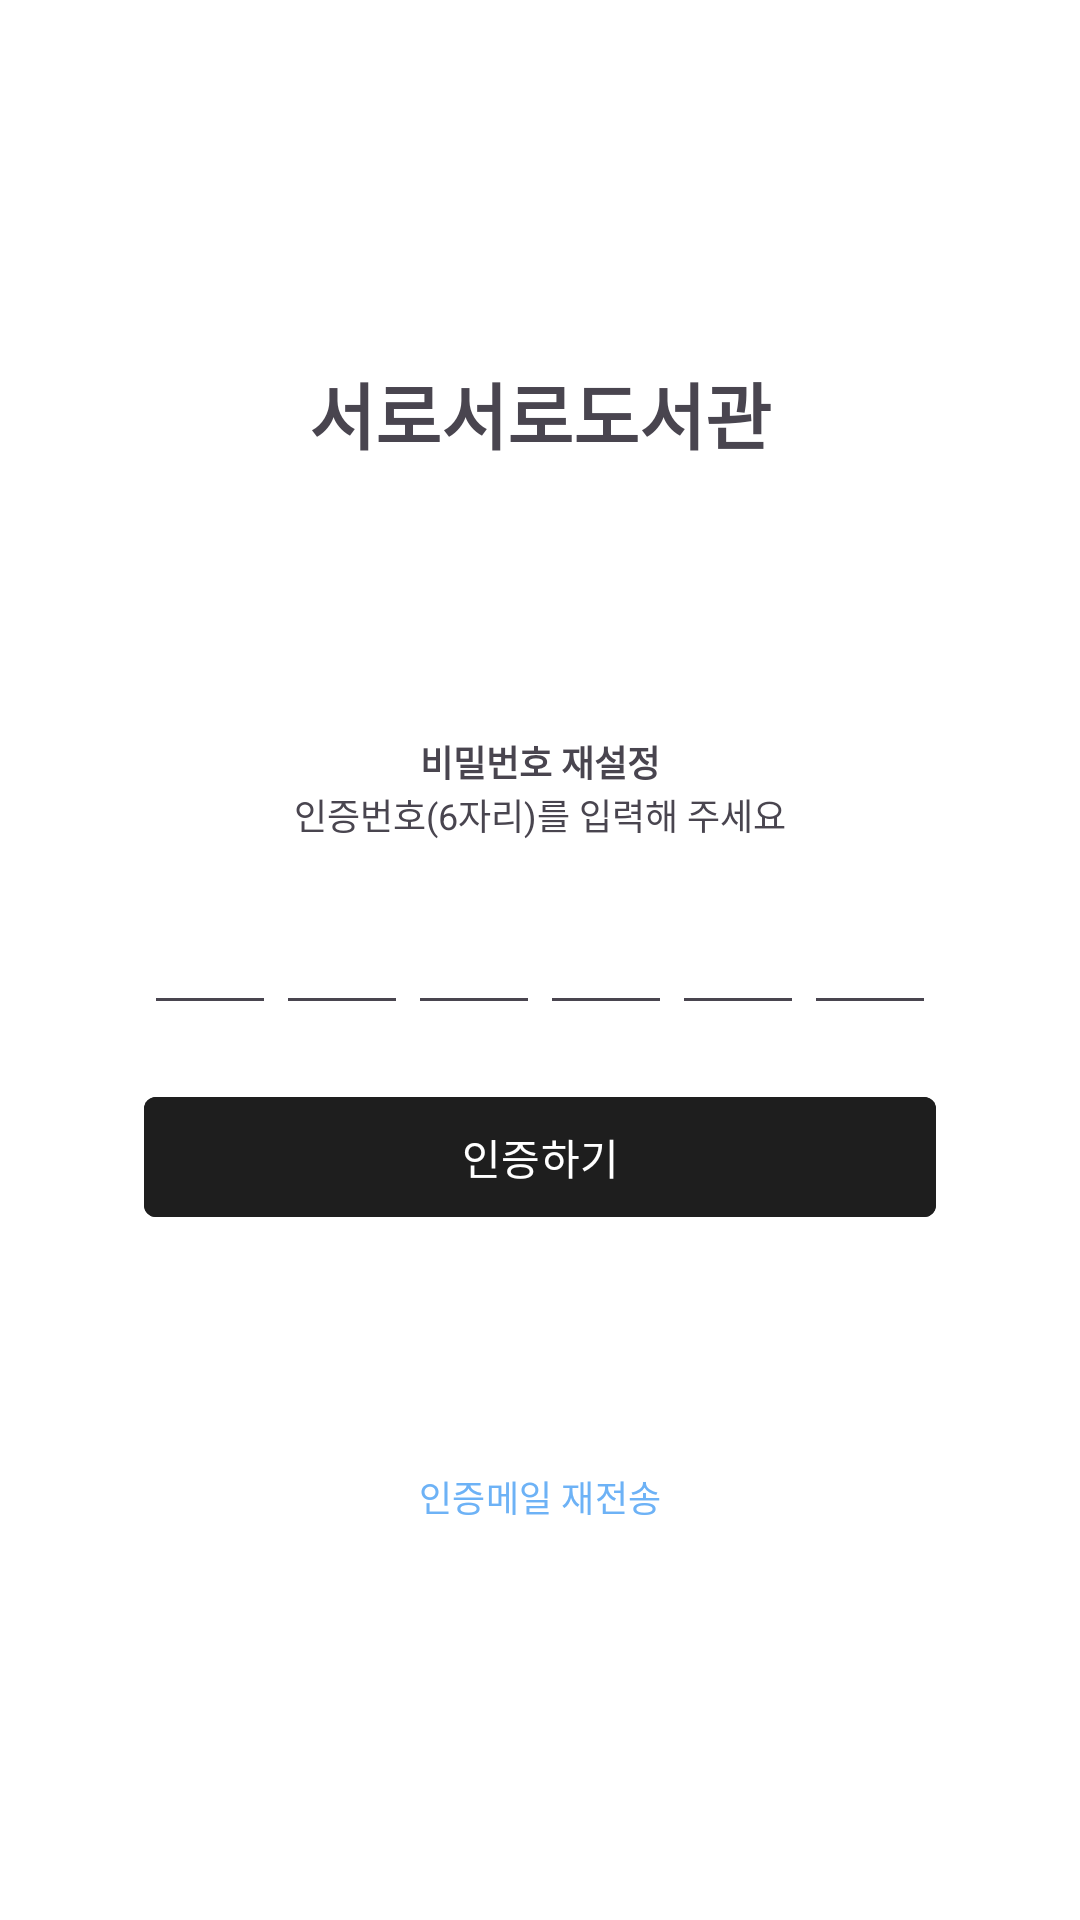

Layout XML and referenced resources for this Android screen:
<!-- AndroidManifest.xml: application theme Theme.LibraryTogether -->
<!-- res/layout/verify_email.xml -->
<?xml version="1.0" encoding="utf-8"?>
<androidx.constraintlayout.widget.ConstraintLayout
    xmlns:android="http://schemas.android.com/apk/res/android"
    xmlns:tools="http://schemas.android.com/tools"
    xmlns:app="http://schemas.android.com/apk/res-auto"
    android:layout_width="match_parent"
    android:layout_height="match_parent"
    tools:context=".feature.auth.ForgotPasswordActivity">

    <TextView
        android:id="@+id/AppNameText"
        android:layout_width="wrap_content"
        android:layout_height="wrap_content"
        android:text="@string/app_name"
        android:textSize="24sp"
        android:textStyle="bold"
        android:layout_marginTop="120dp"
        android:layout_marginBottom="90dp"
        app:layout_constraintStart_toStartOf="parent"
        app:layout_constraintEnd_toEndOf="parent"
        app:layout_constraintTop_toTopOf="parent"
        app:layout_constraintBottom_toTopOf="@id/RenewPasswordText"/>

    <TextView
        android:id="@+id/RenewPasswordText"
        android:layout_width="wrap_content"
        android:layout_height="wrap_content"
        android:text="@string/verify_title"
        android:textSize="12sp"
        android:textStyle="bold"
        app:layout_constraintStart_toStartOf="parent"
        app:layout_constraintEnd_toEndOf="parent"
        app:layout_constraintTop_toBottomOf="@id/AppNameText"
        app:layout_constraintBottom_toTopOf="@id/VerifyEmailSubText"/>

    <TextView
        android:id="@+id/VerifyEmailSubText"
        android:layout_width="wrap_content"
        android:layout_height="wrap_content"
        android:text="@string/verify_subtitle"
        android:textSize="12sp"
        app:layout_constraintStart_toStartOf="parent"
        app:layout_constraintEnd_toEndOf="parent"
        app:layout_constraintTop_toBottomOf="@id/RenewPasswordText" />

    <EditText
        android:id="@+id/VerifyNum1"
        android:layout_width="0dp"
        android:layout_height="wrap_content"
        android:inputType="number"
        android:maxLength="1"
        android:layout_marginStart="48dp"
        android:layout_marginVertical="20dp"
        android:textAlignment="center"
        android:autofillHints="oneTimeCode"
        app:layout_constraintStart_toStartOf="parent"
        app:layout_constraintEnd_toStartOf="@id/VerifyNum2"
        app:layout_constraintTop_toBottomOf="@id/VerifyEmailSubText"
        app:layout_constraintBottom_toTopOf="@id/VerifyButton"
        app:layout_constraintHorizontal_chainStyle="spread"/>

    <EditText
        android:id="@+id/VerifyNum2"
        android:layout_width="0dp"
        android:layout_height="wrap_content"
        android:inputType="number"
        android:maxLength="1"
        android:textAlignment="center"
        android:autofillHints="oneTimeCode"
        app:layout_constraintStart_toEndOf="@id/VerifyNum1"
        app:layout_constraintEnd_toStartOf="@id/VerifyNum3"
        app:layout_constraintTop_toTopOf="@id/VerifyNum1"
        app:layout_constraintBottom_toBottomOf="@id/VerifyNum1"/>

    <EditText
        android:id="@+id/VerifyNum3"
        android:layout_width="0dp"
        android:layout_height="wrap_content"
        android:inputType="number"
        android:maxLength="1"
        android:textAlignment="center"
        android:autofillHints="oneTimeCode"
        app:layout_constraintStart_toEndOf="@id/VerifyNum2"
        app:layout_constraintEnd_toStartOf="@id/VerifyNum4"
        app:layout_constraintTop_toTopOf="@id/VerifyNum1"
        app:layout_constraintBottom_toBottomOf="@id/VerifyNum1"/>

    <EditText
        android:id="@+id/VerifyNum4"
        android:layout_width="0dp"
        android:layout_height="wrap_content"
        android:inputType="number"
        android:maxLength="1"
        android:textAlignment="center"
        android:autofillHints="oneTimeCode"
        app:layout_constraintStart_toEndOf="@id/VerifyNum3"
        app:layout_constraintEnd_toStartOf="@id/VerifyNum5"
        app:layout_constraintTop_toTopOf="@id/VerifyNum1"
        app:layout_constraintBottom_toBottomOf="@id/VerifyNum1"/>

    <EditText
        android:id="@+id/VerifyNum5"
        android:layout_width="0dp"
        android:layout_height="wrap_content"
        android:inputType="number"
        android:maxLength="1"
        android:textAlignment="center"
        android:autofillHints="oneTimeCode"
        app:layout_constraintStart_toEndOf="@id/VerifyNum4"
        app:layout_constraintEnd_toStartOf="@id/VerifyNum6"
        app:layout_constraintTop_toTopOf="@id/VerifyNum1"
        app:layout_constraintBottom_toBottomOf="@id/VerifyNum1"/>

    <EditText
        android:id="@+id/VerifyNum6"
        android:layout_width="0dp"
        android:layout_height="wrap_content"
        android:inputType="number"
        android:maxLength="1"
        android:textAlignment="center"
        android:layout_marginEnd="48dp"
        android:autofillHints="oneTimeCode"
        app:layout_constraintStart_toEndOf="@id/VerifyNum5"
        app:layout_constraintEnd_toEndOf="parent"
        app:layout_constraintTop_toTopOf="@id/VerifyNum1"
        app:layout_constraintBottom_toBottomOf="@id/VerifyNum1"/>

    <com.google.android.material.button.MaterialButton
        android:id="@+id/ResendEmail"
        android:layout_width="wrap_content"
        android:layout_height="wrap_content"
        android:minHeight="0dp"
        android:minWidth="0dp"
        android:text="@string/resend_email"
        android:textSize="12sp"
        android:textColor="#6DB2F6"
        android:backgroundTint="@android:color/transparent"
        android:layout_marginBottom="4dp"
        android:padding="0dp"
        app:layout_constraintStart_toStartOf="parent"
        app:layout_constraintEnd_toEndOf="parent"
        app:layout_constraintTop_toTopOf="@id/VerifyButton"
        app:layout_constraintBottom_toBottomOf="parent"/>

    <com.google.android.material.button.MaterialButton
        android:id="@+id/VerifyButton"
        android:layout_width="0dp"
        android:layout_height="wrap_content"
        android:backgroundTint="#1E1E1E"
        android:text="@string/verify_button"
        android:layout_marginHorizontal="48dp"
        android:layout_marginVertical="20dp"
        app:cornerRadius="4dp"
        app:layout_constraintStart_toStartOf="parent"
        app:layout_constraintEnd_toEndOf="parent"
        app:layout_constraintTop_toBottomOf="@id/VerifyNum1" />


</androidx.constraintlayout.widget.ConstraintLayout>
<!-- resources referenced by this layout -->
<resources>
  <string name="app_name">서로서로도서관</string>
  <string name="resend_email">인증메일 재전송</string>
  <string name="verify_button">인증하기</string>
  <string name="verify_subtitle">인증번호(6자리)를 입력해 주세요</string>
  <string name="verify_title">비밀번호 재설정</string>
  <style name="Theme.LibraryTogether" parent="Base.Theme.LibraryTogether" />
  <style name="Base.Theme.LibraryTogether" parent="Theme.Material3.DayNight.NoActionBar">
          <item name="colorPrimary">@color/my_primary</item>
  
          <item name="colorOnPrimary">@color/white</item>
  
          <item name="colorSecondary">@color/my_primary</item>
  
          <item name="android:statusBarColor">@color/my_primary</item>
  
          <item name="android:windowBackground">@color/white</item>
  
          <item name="android:colorBackground">@color/white</item>
  
          <item name="colorSurface">@color/white</item>
  
          <item name="colorSurfaceContainer">@color/white</item>
  
          <item name="colorSecondaryContainer">@color/my_secondary</item>
      </style>
  <color name="my_primary">#62ACC5</color>
  <color name="white">#FFFFFF</color>
  <color name="my_secondary">#D9EBF1</color>
</resources>
